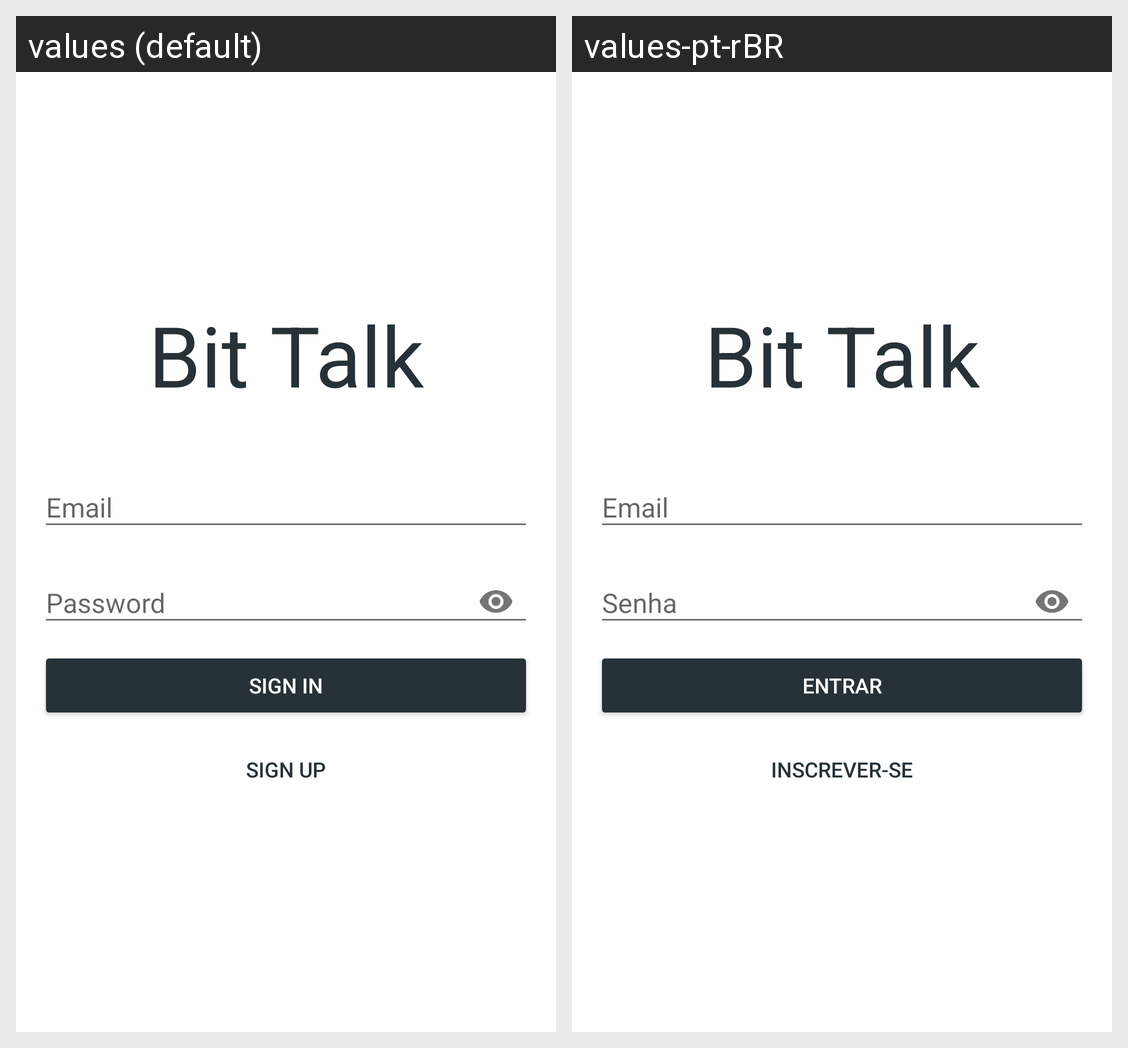

Here is an Android app screen in its default locale and in the app's own translations. Write out the translated-string differences for the strings that appear on this screen.
Android screen res/layout/activity_login.xml rendered under 2 locales, left to right: values (default), values-pt-rBR. Device: Nexus 5 (rendered at 1080×1920; each locale shown at half size, 540×960, under a caption strip naming it); theme AppTheme.
Strings drawn on this screen, with the default value and each locale's value (text and hints the layout hard-codes, and strings that could not be matched under every locale, appear in the picture but are not listed):

app_name
  values: Bit Talk
  values-pt-rBR: Bit Talk

email
  values: Email
  values-pt-rBR: Email

password
  values: Password
  values-pt-rBR: Senha

sign_in
  values: Sign In
  values-pt-rBR: Entrar

sign_up
  values: Sign Up
  values-pt-rBR: Inscrever-se
